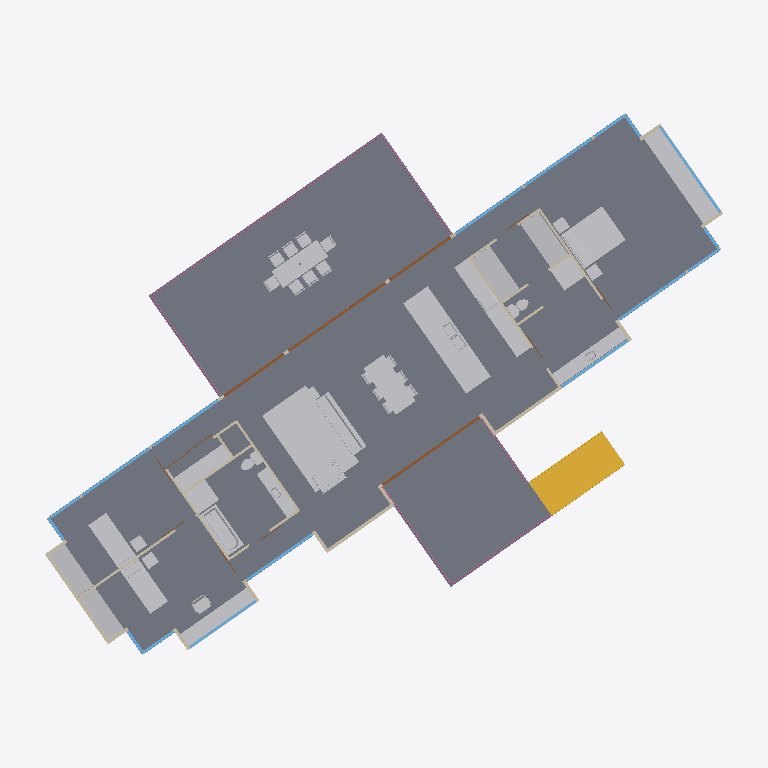
Plan cut of the same IFC building model at storey 'First Floor' (level 2.60 m, cut at 4.00 m), seen from above with north up, elements coloured by IFC class (only those large enough to see are counted): 50 other elements (light grey), 29 walls (beige), 17 windows (light blue), 6 doors (brown), 3 slabs (grey), 3 railings (pink), 1 stair (yellow). Cut surfaces are drawn darker.
Extent 25.9 m × 21.1 m × 7.6 m (x, y, z). Storeys (2): Sub Floor at 0.00 m; First Floor at 2.60 m. Elements (212): 42 IfcFurnishingElement, 39 IfcWallStandardCase, 34 IfcBuildingElementProxy, 28 IfcSlab, 22 IfcColumn, 17 IfcWindow, 12 IfcDoor, 7 IfcFlowTerminal, 7 IfcRoof, 3 IfcRailing, 1 IfcStair.

HEADER;
FILE_DESCRIPTION(('ViewDefinition [CoordinationView_V2.0]','RevitIdentifiers [ContentGUID: e11530ff-2cb1-47c2-a698-cca7cf1623a7, VersionGUID: 184af9b4-7456-4e47-8071-59e1ac517572, NumberOfSaves: 23]','CoordinateReference [CoordinateBase: Shared Coordinates]'),'2;1');
FILE_NAME('Platypus House.ifc','2026-11-18T17:47:31+10:00',(''),(''),'ODA SDAI 25.12','Autodesk - Revit 27.2.0.39 (ENG) - 27.2.0.39','');
FILE_SCHEMA(('IFC2X3'));
ENDSEC;
DATA;
#18=IFCPROJECT('3X5J3$BB57mgQOpASmwTnN',#6,'BD1X AT3',$,$,'AT3 - PLATYPUS HOUSE','Project Status',(#13),#108546);
#34=IFCSITE('3X5J3$BB57mgQOpASmwTnL',#6,'Default',$,$,#33,$,$,.ELEMENT.,(-37,-48,-48,-960000),(144,57,47,159999),0.0,$,$);
#22=IFCBUILDING('3X5J3$BB57mgQOpASmwTnM',#6,'Building Name',$,$,#21,$,'Building Name',.ELEMENT.,$,$,#19);
#25=IFCBUILDINGSTOREY('2JF4e6axWHqu3u0C1FZlmi',#6,'Sub Floor',$,$,#24,$,'Sub Floor',.ELEMENT.,0.0);
#29=IFCBUILDINGSTOREY('1ZGO8hrFCHqw0v0026FpFv',#6,'First Floor',$,$,#28,$,'First Floor',.ELEMENT.,2600.0);
#1905=IFCSLAB('0njXKMY2z6rOkkvPX6yMQG',#6,'Floor:Platypus - 300 mm Suspended Timber Floor:1674837',$,$,#1868,#1904,'1674837',.FLOOR.);
#1937=IFCSLAB('0njXKMY2z6rOkkvPX6yMQr',#6,'Floor:Platypus - 300 mm Deck Assembly:1674864',$,$,#1927,#1936,'1674864',.FLOOR.);
#1979=IFCSLAB('0njXKMY2z6rOkkvPX6yMQo',#6,'Floor:Platypus - 300 mm Deck Assembly:1674871',$,$,#1962,#1978,'1674871',.FLOOR.);
#75230=IFCFURNISHINGELEMENT('0dZ0aaPff4QgaIQS8eByJt',#6,'Area Rug:Platypus 1925 x 3400:1753270',$,$,#75229,#75223,'1753270');
#3788=IFCSTAIR('0njXKMY2z6rOkkvPX6yNgA',#6,'Assembled Stair:Stair:1675855',$,$,#3787,$,'1675855',.STRAIGHT_RUN_STAIR.);
#40910=IFCFURNISHINGELEMENT('1U$o8Gvo5DFf$c2BUN50g6',#6,'M_Counter Top:Platypus Island 1090 x 900:1678859',$,$,#40909,#40903,'1678859');
#41527=IFCFURNISHINGELEMENT('2CppKpKuH9pOmZ3KLzgFnw',#6,'Bed-Standard:Platypus Double 1490 x 1860:1743502',$,$,#41526,#41520,'1743502');
#40970=IFCFURNISHINGELEMENT('1U$o8Gvo5DFf$c2BUN50hu',#6,'M_Counter Top:Platypus Window Seat 680 x 450:1678965',$,$,#40969,#40963,'1678965');
#40500=IFCFURNISHINGELEMENT('1U$o8Gvo5DFf$c2BUN50bE',#6,'M_Counter Top:Platypus Kitchen Bench 615 x 900:1678787',$,$,#40499,#40493,'1678787');
#72446=IFCFURNISHINGELEMENT('2IyeLNlGfFRwdlJ13uhtp3',#6,'Table-Rectangular:Platypus Dining 880 x 2050:1744351',$,$,#72445,#72439,'1744351');
#41101=IFCFURNISHINGELEMENT('1U$o8Gvo5DFf$c2BUN50jh',#6,'M_Counter Top:Platypus Desk Top 545 x 720:1679334',$,$,#41100,#41094,'1679334');
#40947=IFCFURNISHINGELEMENT('1U$o8Gvo5DFf$c2BUN50h1',#6,'M_Counter Top:Platypus Robe 800 x 2100:1678924',$,$,#40946,#40940,'1678924');
#40934=IFCFURNISHINGELEMENT('1U$o8Gvo5DFf$c2BUN50gv',#6,'M_Counter Top:Platypus Robe 800 x 2100:1678900',$,$,#40933,#40927,'1678900');
#41344=IFCFURNISHINGELEMENT('2CppKpKuH9pOmZ3KLzgFoG',#6,'Bed-Shaker:Platypus Single 790 x 1905:1743460',$,$,#41343,#41337,'1743460');
#41357=IFCFURNISHINGELEMENT('2CppKpKuH9pOmZ3KLzgFo1',#6,'Bed-Shaker:Platypus Single 790 x 1905:1743477',$,$,#41356,#41350,'1743477');
#75337=IFCFURNISHINGELEMENT('0dZ0aaPff4QgaIQS8eByJs',#6,'Sofa:Platypus 2400:1753271',$,$,#75336,#75330,'1753271');
#76103=IFCFURNISHINGELEMENT('0dZ0aaPff4QgaIQS8eByI3',#6,'Outdoor Table:Platypus Deck 735 x 2000:1753282',$,$,#76102,#76096,'1753282');
#41041=IFCFURNISHINGELEMENT('1U$o8Gvo5DFf$c2BUN50kP',#6,'M_Counter Top:Platypus Ensuite Vanity 500 x 850:1679124',$,$,#41040,#41034,'1679124');
#64376=IFCFLOWTERMINAL('2CppKpKuH9pOmZ3KLzgFg4',#6,'Tub-Rectangular-3D:Platypus 705 x 1800:1743984',$,$,#64375,#64369,'1743984');
#41065=IFCFURNISHINGELEMENT('1U$o8Gvo5DFf$c2BUN50lM',#6,'M_Counter Top:Platypus Robe 680 x 2100:1679195',$,$,#41064,#41058,'1679195');
#41078=IFCFURNISHINGELEMENT('1U$o8Gvo5DFf$c2BUN50ij',#6,'M_Counter Top:Platypus Robe 680 x 2100:1679264',$,$,#41077,#41071,'1679264');
#92612=IFCFURNISHINGELEMENT('3CK7yAEOv4pBXZDYRZVBy1',#6,'M_Counter Top:Platypus Laundry Bench 600 x 900:1754477',$,$,#92611,#92605,'1754477');
#92331=IFCFURNISHINGELEMENT('3CK7yAEOv4pBXZDYRZVBy6',#6,'M_Counter Top:Platypus Shower Base 900 x 900:1754474',$,$,#92330,#92324,'1754474');
#92318=IFCFURNISHINGELEMENT('3CK7yAEOv4pBXZDYRZVBy9',#6,'M_Counter Top:Platypus Shower Base 900 x 900:1754469',$,$,#92317,#92311,'1754469');
#92294=IFCFURNISHINGELEMENT('3CK7yAEOv4pBXZDYRZVByp',#6,'Chair-Corbu:Chair:1754463',$,$,#92293,#92287,'1754463');
#106426=IFCRAILING('0njXKMY2z6rOkkvPX6yNkG',#6,'Railing:Platypus - 1000 mm Balustrade - Horizontal Rails:1676117',$,$,#104924,#106425,'1676117',.NOTDEFINED.);
#41172=IFCFURNISHINGELEMENT('1U$o8Gvo5DFf$c2BUN53IY',#6,'M_Counter Top:Platypus Vanity 450 x 850:1679407',$,$,#41171,#41165,'1679407');
#72362=IFCFLOWTERMINAL('2CppKpKuH9pOmZ3KLzgFfp',#6,'Sink Kitchen-Double:Platypus 1120 x 495 on 900 bench:1744007',$,$,#72361,#72355,'1744007');
#2076=IFCWALLSTANDARDCASE('0njXKMY2z6rOkkvPX6yMPz',#6,'Basic Wall:Platypus - 120 mm Steel Clad Timber Wall:1674936',$,$,#2064,#2068,'1674936');
#3025=IFCWALLSTANDARDCASE('0njXKMY2z6rOkkvPX6yMOH',#6,'Basic Wall:Platypus - 90 mm Internal Partition:1674964',$,$,#2973,#2977,'1674964');
#102628=IFCDOOR('3vUu9WKQn4bPzCaCP7M5pr',#6,'Platypus - Aluminium Sliding Door - 3 Panel:4315 x 2380:1765306',$,$,#108370,#102624,'1765306',2379.999999999983,4314.999999999994);
#102930=IFCDOOR('3vUu9WKQn4bPzCaCP7M5oB',#6,'Platypus - Aluminium Sliding Door - 3 Panel:4320 x 2380:1765316',$,$,#108190,#102926,'1765316',2379.999999999983,4319.999999999995);
#2412=IFCWALLSTANDARDCASE('0njXKMY2z6rOkkvPX6yMO0',#6,'Basic Wall:Platypus - 120 mm Steel Clad Timber Wall:1674949',$,$,#2400,#2404,'1674949');
#2782=IFCWALLSTANDARDCASE('0njXKMY2z6rOkkvPX6yMOA',#6,'Basic Wall:Platypus - 90 mm Internal Partition:1674959',$,$,#2735,#2739,'1674959');
#101987=IFCWINDOW('3vUu9WKQn4bPzCaCP7M5mW',#6,'Platypus - Aluminium Window - Louvre Centre:3820 x 1930:1765231',$,$,#108265,#101983,'1765231',1930.0000000000005,3819.999999999999);
#75848=IFCBUILDINGELEMENTPROXY('0dZ0aaPff4QgaIQS8eByJy',#6,'Cook Top-4 Unit2:22" x 20":1753277',$,$,#75847,#75841,'1753277',$);
#2707=IFCWALLSTANDARDCASE('0njXKMY2z6rOkkvPX6yMOB',#6,'Basic Wall:Platypus - 90 mm Internal Partition:1674958',$,$,#2662,#2666,'1674958');
#3079=IFCWALLSTANDARDCASE('0njXKMY2z6rOkkvPX6yMOG',#6,'Basic Wall:Platypus - 90 mm Internal Partition:1674965',$,$,#3040,#3044,'1674965');
#2320=IFCWALLSTANDARDCASE('0njXKMY2z6rOkkvPX6yMO4',#6,'Basic Wall:Platypus - 120 mm Steel Clad Timber Wall:1674945',$,$,#2308,#2312,'1674945');
#2919=IFCWALLSTANDARDCASE('0njXKMY2z6rOkkvPX6yMON',#6,'Basic Wall:Platypus - 90 mm Internal Partition:1674962',$,$,#2880,#2884,'1674962');
#107416=IFCRAILING('0njXKMY2z6rOkkvPX6yNkX',#6,'Railing:Platypus - 1000 mm Balustrade - Horizontal Rails:1676132',$,$,#106433,#107415,'1676132',.NOTDEFINED.);
#75198=IFCFURNISHINGELEMENT('0dZ0aaPff4QgaIQS8eByJq',#6,'M_Chair-Task (Arms):M_Chair-Task (Arms):1753269',$,$,#75197,#75191,'1753269');
#101445=IFCWINDOW('3vUu9WKQn4bPzCaCP7M5nX',#6,'Platypus - Aluminium Window - Louvre Centre:3000 x 2380:1765166',$,$,#108295,#101441,'1765166',2379.999999999999,3000.0);
#101716=IFCWINDOW('3vUu9WKQn4bPzCaCP7M5mT',#6,'Platypus - Aluminium Window - Louvre Centre:3000 x 2380:1765202',$,$,#108340,#101712,'1765202',2379.999999999999,3000.0000000000023);
#102293=IFCWINDOW('3vUu9WKQn4bPzCaCP7M5pT',#6,'Platypus - Aluminium Window - Louvre Centre:2970 x 2380:1765266',$,$,#108235,#102289,'1765266',2379.999999999999,2970.0000000000005);
#103542=IFCWINDOW('3vUu9WKQn4bPzCaCP7M5oo',#6,'Platypus - Aluminium Window - Louvre Centre:2950 x 1480:1765373',$,$,#108205,#103538,'1765373',1480.0000000000002,2950.000000000001);
#101693=IFCWINDOW('3vUu9WKQn4bPzCaCP7M5m1',#6,'Platypus - Aluminium Window - Louvre Centre:2950 x 2380:1765198',$,$,#108310,#101689,'1765198',2379.999999999999,2949.9999999999995);
#60013=IFCFLOWTERMINAL('2CppKpKuH9pOmZ3KLzgFqG',#6,'Toilet-Domestic-3D:Toilet-Domestic-3D:1743844',$,$,#60012,#60006,'1743844');
#59998=IFCFLOWTERMINAL('2CppKpKuH9pOmZ3KLzgFqd',#6,'Toilet-Domestic-3D:Toilet-Domestic-3D:1743827',$,$,#59997,#59991,'1743827');
#103727=IFCWINDOW('3vUu9WKQn4bPzCaCP7M4DO',#6,'Platypus - Aluminium Window - Louvre Centre:2930 x 1480:1765399',$,$,#108160,#103723,'1765399',1480.0000000000002,2929.9999999999986);
#101705=IFCWINDOW('3vUu9WKQn4bPzCaCP7M5mU',#6,'Platypus - Aluminium Window - Louvre Centre:2950 x 2380:1765201',$,$,#108325,#101701,'1765201',2379.999999999999,2949.9999999999986);
#102305=IFCWINDOW('3vUu9WKQn4bPzCaCP7M5pW',#6,'Platypus - Aluminium Window - Louvre Centre:2950 x 2380:1765295',$,$,#108175,#102301,'1765295',2379.999999999999,2950.0);
#2865=IFCWALLSTANDARDCASE('0njXKMY2z6rOkkvPX6yMOK',#6,'Basic Wall:Platypus - 90 mm Internal Partition:1674961',$,$,#2839,#2843,'1674961');
#102456=IFCDOOR('3vUu9WKQn4bPzCaCP7M5pw',#6,'Platypus - Aluminium Sliding Door - 2 Panel:2665 x 2380:1765301',$,$,#108355,#102452,'1765301',2379.999999999983,2664.999999999998);
#102758=IFCDOOR('3vUu9WKQn4bPzCaCP7M5pm',#6,'Platypus - Aluminium Sliding Door - 2 Panel:2700 x 2380:1765311',$,$,#108385,#102754,'1765311',2379.999999999983,2700.0000000000014);
#41620=IFCFURNISHINGELEMENT('2CppKpKuH9pOmZ3KLzgFn2',#6,'Table-Night Stand:18" x 18" x 24":1743542',$,$,#41619,#41613,'1743542');
#41607=IFCFURNISHINGELEMENT('2CppKpKuH9pOmZ3KLzgFnH',#6,'Table-Night Stand:18" x 18" x 24":1743525',$,$,#41606,#41600,'1743525');
#41644=IFCFURNISHINGELEMENT('2CppKpKuH9pOmZ3KLzgFts',#6,'Table-Night Stand:18" x 18" x 24":1743618',$,$,#41643,#41637,'1743618');
#41632=IFCFURNISHINGELEMENT('2CppKpKuH9pOmZ3KLzgFme',#6,'Table-Night Stand:18" x 18" x 24":1743580',$,$,#41631,#41625,'1743580');
#76212=IFCFURNISHINGELEMENT('3CK7yAEOv4pBXZDYRZVByn',#6,'Table-Night Stand:18" x 18" x 24":1754461',$,$,#76211,#76205,'1754461');
#76152=IFCFURNISHINGELEMENT('0dZ0aaPff4QgaIQS8eByI7',#6,'Chair-Breuer:Chair-Breuer:1753286',$,$,#76151,#76145,'1753286');
#76164=IFCFURNISHINGELEMENT('0dZ0aaPff4QgaIQS8eByI6',#6,'Chair-Breuer:Chair-Breuer:1753287',$,$,#76163,#76157,'1753287');
#76128=IFCFURNISHINGELEMENT('0dZ0aaPff4QgaIQS8eByI5',#6,'Chair-Breuer:Chair-Breuer:1753284',$,$,#76127,#76121,'1753284');
#76116=IFCFURNISHINGELEMENT('0dZ0aaPff4QgaIQS8eByI2',#6,'Chair-Breuer:Chair-Breuer:1753283',$,$,#76115,#76109,'1753283');
#76176=IFCFURNISHINGELEMENT('0dZ0aaPff4QgaIQS8eByI9',#6,'Chair-Breuer:Chair-Breuer:1753288',$,$,#76175,#76169,'1753288');
#76188=IFCFURNISHINGELEMENT('0dZ0aaPff4QgaIQS8eByI8',#6,'Chair-Breuer:Chair-Breuer:1753289',$,$,#76187,#76181,'1753289');
#76200=IFCFURNISHINGELEMENT('0dZ0aaPff4QgaIQS8eByIB',#6,'Chair-Breuer:Chair-Breuer:1753290',$,$,#76199,#76193,'1753290');
#77244=IFCFURNISHINGELEMENT('3CK7yAEOv4pBXZDYRZVByo',#6,'Table-Trio End:20" Diameter:1754462',$,$,#77243,#77237,'1754462');
#76140=IFCFURNISHINGELEMENT('0dZ0aaPff4QgaIQS8eByI4',#6,'Chair-Breuer:Chair-Breuer:1753285',$,$,#76139,#76133,'1753285');
#3118=IFCWALLSTANDARDCASE('0njXKMY2z6rOkkvPX6yMOJ',#6,'Basic Wall:Platypus - 90 mm Internal Partition:1674966',$,$,#3094,#3098,'1674966');
#2958=IFCWALLSTANDARDCASE('0njXKMY2z6rOkkvPX6yMOM',#6,'Basic Wall:Platypus - 90 mm Internal Partition:1674963',$,$,#2934,#2938,'1674963');
#101179=IFCFLOWTERMINAL('0wYlZsixHEDeLjq7_YAZxb',#6,'M_Sink - Island - Single:Platypus Basin 460 x 350:1754491',$,$,#101178,#101172,'1754491');
#101164=IFCFLOWTERMINAL('0wYlZsixHEDeLjq7_YAZxc',#6,'M_Sink - Island - Single:Platypus Basin 460 x 350:1754488',$,$,#101163,#101157,'1754488');
#2651=IFCWALLSTANDARDCASE('0njXKMY2z6rOkkvPX6yMO8',#6,'Basic Wall:Platypus - 120 mm Steel Clad Timber Wall:1674957',$,$,#2639,#2643,'1674957');
#102045=IFCWINDOW('3vUu9WKQn4bPzCaCP7M5mz',#6,'Platypus - Aluminium Window - Fixed:1400 x 2380:1765234',$,$,#108220,#102041,'1765234',2379.999999999999,1399.999999999998);
#103298=IFCWINDOW('3vUu9WKQn4bPzCaCP7M5oH',#6,'Platypus - Aluminium Window - Fixed:1315 x 2380:1765342',$,$,#108415,#103294,'1765342',2379.999999999999,1315.0);
#103239=IFCWINDOW('3vUu9WKQn4bPzCaCP7M5oM',#6,'Platypus - Aluminium Window - Fixed:1310 x 2380:1765337',$,$,#108400,#103235,'1765337',2379.999999999999,1310.0);
#103786=IFCWINDOW('3vUu9WKQn4bPzCaCP7M4DJ',#6,'Platypus - Aluminium Window - Fixed:1305 x 2380:1765404',$,$,#108145,#103782,'1765404',2379.999999999999,1305.0);
#107524=IFCRAILING('0njXKMY2z6rOkkvPX6yNkt',#6,'Railing:Platypus - 1000 mm Balustrade - Horizontal Rails:1676146',$,$,#107423,#107523,'1676146',.NOTDEFINED.);
#3169=IFCWALLSTANDARDCASE('0njXKMY2z6rOkkvPX6yMOI',#6,'Basic Wall:Platypus - 90 mm Internal Partition:1674967',$,$,#3133,#3137,'1674967');
#3259=IFCWALLSTANDARDCASE('0njXKMY2z6rOkkvPX6yMOS',#6,'Basic Wall:Platypus - 90 mm Internal Partition:1674969',$,$,#3235,#3239,'1674969');
#2389=IFCWALLSTANDARDCASE('0njXKMY2z6rOkkvPX6yMO1',#6,'Basic Wall:Platypus - 120 mm Steel Clad Timber Wall:1674948',$,$,#2377,#2381,'1674948');
#2053=IFCWALLSTANDARDCASE('0njXKMY2z6rOkkvPX6yMPo',#6,'Basic Wall:Platypus - 120 mm Steel Clad Timber Wall:1674935',$,$,#2041,#2045,'1674935');
#2582=IFCWALLSTANDARDCASE('0njXKMY2z6rOkkvPX6yMOF',#6,'Basic Wall:Platypus - 120 mm Steel Clad Timber Wall:1674954',$,$,#2570,#2574,'1674954');
#2824=IFCWALLSTANDARDCASE('0njXKMY2z6rOkkvPX6yMOL',#6,'Basic Wall:Platypus - 90 mm Internal Partition:1674960',$,$,#2797,#2801,'1674960');
#101774=IFCWINDOW('3vUu9WKQn4bPzCaCP7M5mQ',#6,'Platypus - Aluminium Window - Fixed:970 x 2380:1765205',$,$,#108280,#101770,'1765205',2379.999999999999,969.9999999999999);
#102316=IFCWINDOW('3vUu9WKQn4bPzCaCP7M5p_',#6,'Platypus - Aluminium Window - Fixed:970 x 2380:1765297',$,$,#108130,#102312,'1765297',2379.999999999999,970.0000000000003);
#102327=IFCWINDOW('3vUu9WKQn4bPzCaCP7M5pz',#6,'Platypus - Aluminium Window - Fixed:970 x 2380:1765298',$,$,#108115,#102323,'1765298',2379.999999999999,969.9999999999999);
#2297=IFCWALLSTANDARDCASE('0njXKMY2z6rOkkvPX6yMO5',#6,'Basic Wall:Platypus - 120 mm Steel Clad Timber Wall:1674944',$,$,#2285,#2289,'1674944');
#2343=IFCWALLSTANDARDCASE('0njXKMY2z6rOkkvPX6yMO7',#6,'Basic Wall:Platypus - 120 mm Steel Clad Timber Wall:1674946',$,$,#2331,#2335,'1674946');
#2099=IFCWALLSTANDARDCASE('0njXKMY2z6rOkkvPX6yMPy',#6,'Basic Wall:Platypus - 120 mm Steel Clad Timber Wall:1674937',$,$,#2087,#2091,'1674937');
#2168=IFCWALLSTANDARDCASE('0njXKMY2z6rOkkvPX6yMPv',#6,'Basic Wall:Platypus - 120 mm Steel Clad Timber Wall:1674940',$,$,#2156,#2160,'1674940');
#2605=IFCWALLSTANDARDCASE('0njXKMY2z6rOkkvPX6yMOE',#6,'Basic Wall:Platypus - 120 mm Steel Clad Timber Wall:1674955',$,$,#2593,#2597,'1674955');
#2540=IFCWALLSTANDARDCASE('0njXKMY2z6rOkkvPX6yMOC',#6,'Basic Wall:Platypus - 120 mm Steel Clad Timber Wall:1674953',$,$,#2528,#2532,'1674953');
#2214=IFCWALLSTANDARDCASE('0njXKMY2z6rOkkvPX6yMPx',#6,'Basic Wall:Platypus - 120 mm Steel Clad Timber Wall:1674942',$,$,#2202,#2206,'1674942');
#2435=IFCWALLSTANDARDCASE('0njXKMY2z6rOkkvPX6yMO3',#6,'Basic Wall:Platypus - 120 mm Steel Clad Timber Wall:1674950',$,$,#2423,#2427,'1674950');
#103357=IFCWINDOW('3vUu9WKQn4bPzCaCP7M5oi',#6,'Platypus - Aluminium Window - Fixed:890 x 2380:1765347',$,$,#108250,#103353,'1765347',2379.999999999999,889.9999999999991);
#75362=IFCFURNISHINGELEMENT('0dZ0aaPff4QgaIQS8eByJw',#6,'Chair-Breuer:Chair-Breuer:1753275',$,$,#75361,#75355,'1753275');
#47993=IFCFURNISHINGELEMENT('2CppKpKuH9pOmZ3KLzgFso',#6,'Chair-Breuer:Chair-Breuer:1743686',$,$,#47992,#47986,'1743686');
#48006=IFCFURNISHINGELEMENT('2CppKpKuH9pOmZ3KLzgFsZ',#6,'Chair-Breuer:Chair-Breuer:1743703',$,$,#48005,#47999,'1743703');
#48018=IFCFURNISHINGELEMENT('2CppKpKuH9pOmZ3KLzgFsU',#6,'Chair-Breuer:Chair-Breuer:1743722',$,$,#48017,#48011,'1743722');
#3220=IFCWALLSTANDARDCASE('0njXKMY2z6rOkkvPX6yMOT',#6,'Basic Wall:Platypus - 90 mm Internal Partition:1674968',$,$,#3184,#3188,'1674968');
#48030=IFCFURNISHINGELEMENT('2CppKpKuH9pOmZ3KLzgFs9',#6,'Chair-Breuer:Chair-Breuer:1743741',$,$,#48029,#48023,'1743741');
#40458=IFCWALLSTANDARDCASE('3pANYvs6T0O8nMLDvI_wdT',#6,'Basic Wall:Platypus - 90 mm Internal Partition:1678287',$,$,#40434,#40438,'1678287');
#75350=IFCFURNISHINGELEMENT('0dZ0aaPff4QgaIQS8eByJx',#6,'Chair-Breuer:Chair-Breuer:1753274',$,$,#75349,#75343,'1753274');
#2191=IFCWALLSTANDARDCASE('0njXKMY2z6rOkkvPX6yMPu',#6,'Basic Wall:Platypus - 120 mm Steel Clad Timber Wall:1674941',$,$,#2179,#2183,'1674941');
#103147=IFCDOOR('3vUu9WKQn4bPzCaCP7M5oU',#6,'Platypus - Wall Slide Door - Bypass Pair:2000 x 2340:1765329',$,$,#108475,#103143,'1765329',2339.9999999999836,2000.0000000000002);
#96397=IFCFLOWTERMINAL('3CK7yAEOv4pBXZDYRZVByT',#6,'Sink Vanity-Round:Platypus Laundry Tub on 900 bench:1754481',$,$,#96396,#96390,'1754481');
#103000=IFCDOOR('3vUu9WKQn4bPzCaCP7M5o6',#6,'Platypus - Wall Slide Door:910 x 2340:1765321',$,$,#108430,#102996,'1765321',2339.9999999999836,910.0);
ENDSEC;
